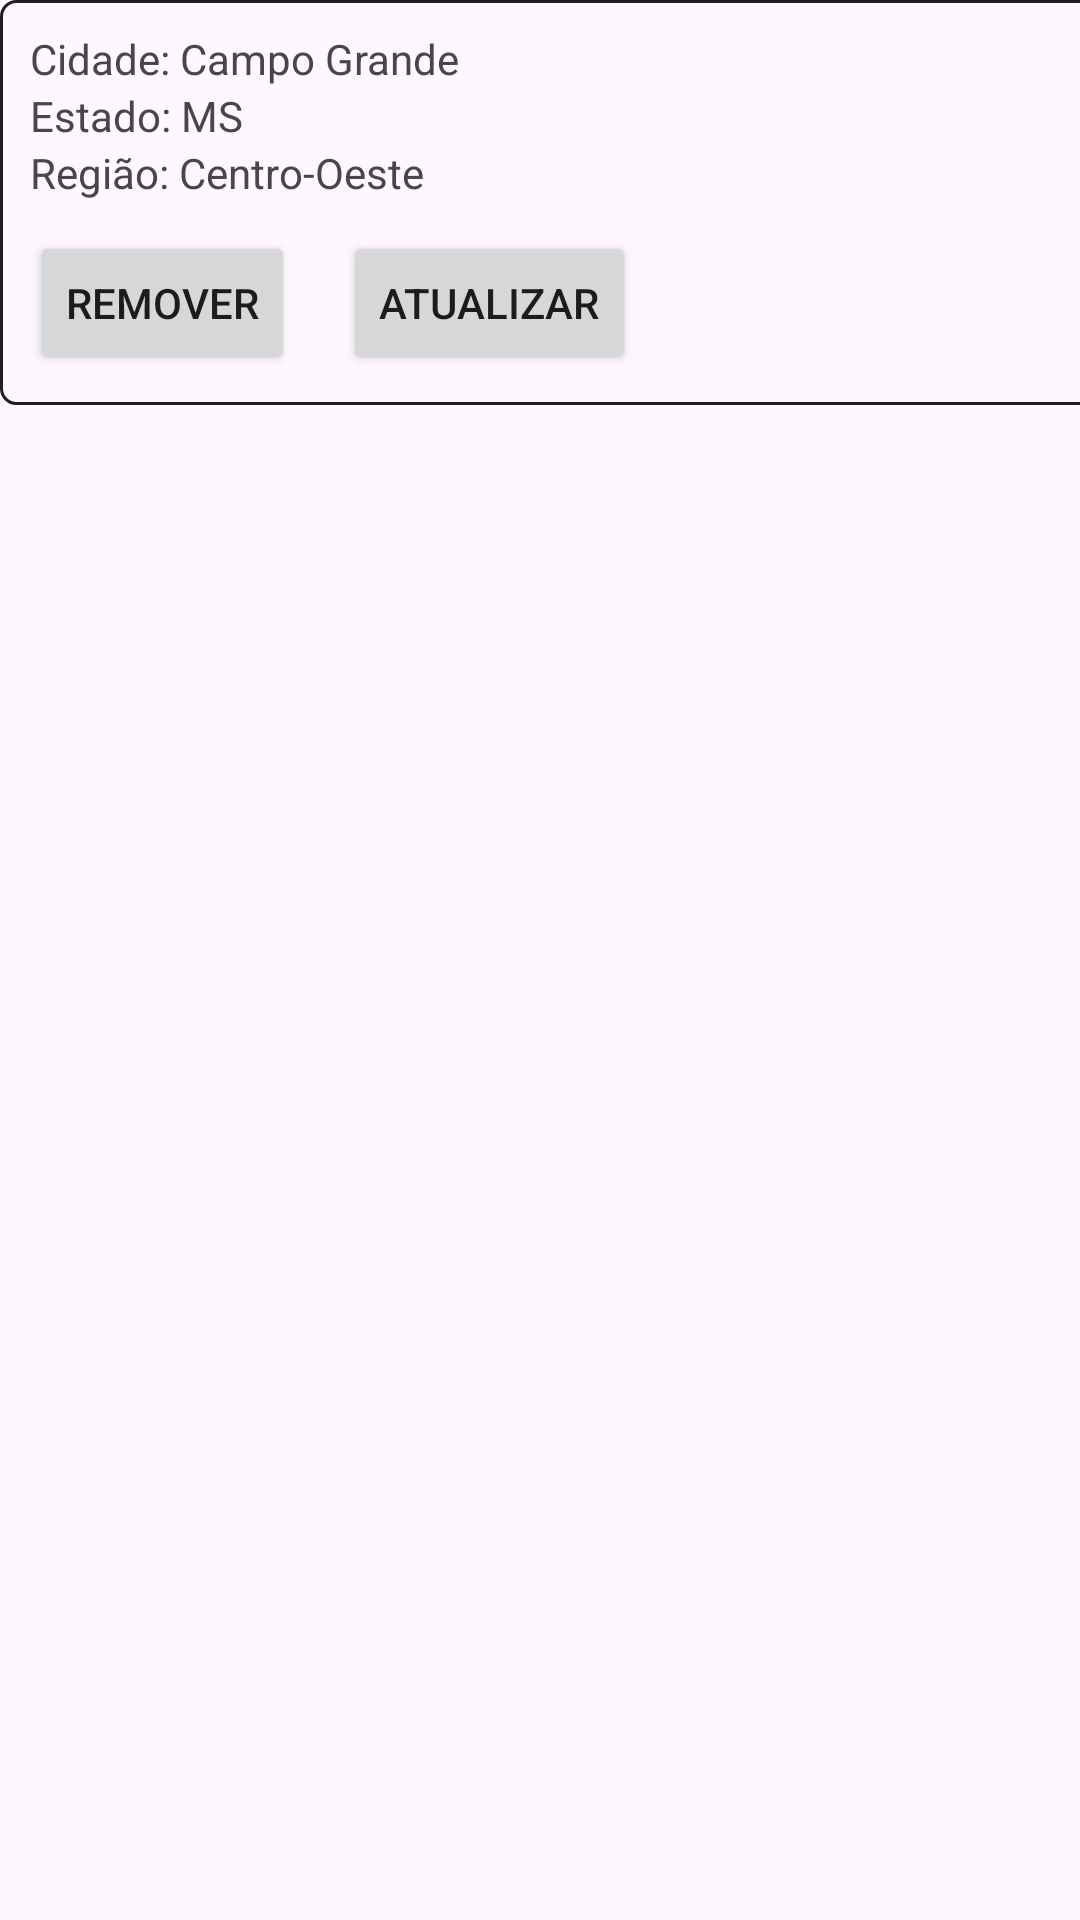

Produce the Android XML layout that renders to this screen, including the resource entries it uses.
<!-- AndroidManifest.xml: application theme Theme.Citify -->
<!-- res/layout/city_xml.xml -->
<?xml version="1.0" encoding="utf-8"?>
<androidx.constraintlayout.widget.ConstraintLayout xmlns:android="http://schemas.android.com/apk/res/android"
    xmlns:app="http://schemas.android.com/apk/res-auto"
    xmlns:tools="http://schemas.android.com/tools"
    android:layout_width="match_parent"
    android:layout_height="match_parent">

    <LinearLayout
        android:layout_width="798dp"
        android:layout_height="wrap_content"
        android:background="@drawable/border"
        android:orientation="vertical"
        android:padding="10dp"
        tools:layout_editor_absoluteX="1dp">

        <LinearLayout
            android:layout_width="match_parent"
            android:layout_height="wrap_content"
            android:orientation="vertical">

            <TextView
                android:layout_width="wrap_content"
                android:layout_height="wrap_content"
                android:text="Cidade: Campo Grande" />

            <TextView
                android:layout_width="wrap_content"
                android:layout_height="wrap_content"
                android:text="Estado: MS" />

            <TextView
                android:layout_width="wrap_content"
                android:layout_height="wrap_content"
                android:text="Região: Centro-Oeste" />
        </LinearLayout>

        <LinearLayout
            android:layout_width="wrap_content"
            android:layout_height="wrap_content">

            <Button
                android:layout_width="wrap_content"
                android:layout_height="wrap_content"
                android:layout_marginTop="10dp"
                android:layout_marginRight="16dp"
                android:text="Remover" />

            <Button
                android:layout_width="wrap_content"
                android:layout_height="wrap_content"
                android:layout_marginTop="10dp"
                android:text="Atualizar" />
        </LinearLayout>
    </LinearLayout>
</androidx.constraintlayout.widget.ConstraintLayout>
<!-- resources referenced by this layout -->
<resources>
  <!-- drawable border (drawable) -->
  <?xml version="1.0" encoding="utf-8"?>
  <shape xmlns:android="http://schemas.android.com/apk/res/android">
      <stroke android:color="@color/gray" android:width="1dp" />
      <corners android:radius="5dp"/>
  
  </shape>
  <style name="Theme.Citify" parent="Base.Theme.Citify" />
  <color name="gray">#1e1e1e</color>
  <style name="Base.Theme.Citify" parent="Theme.Material3.DayNight.NoActionBar">
          
          
      </style>
</resources>
